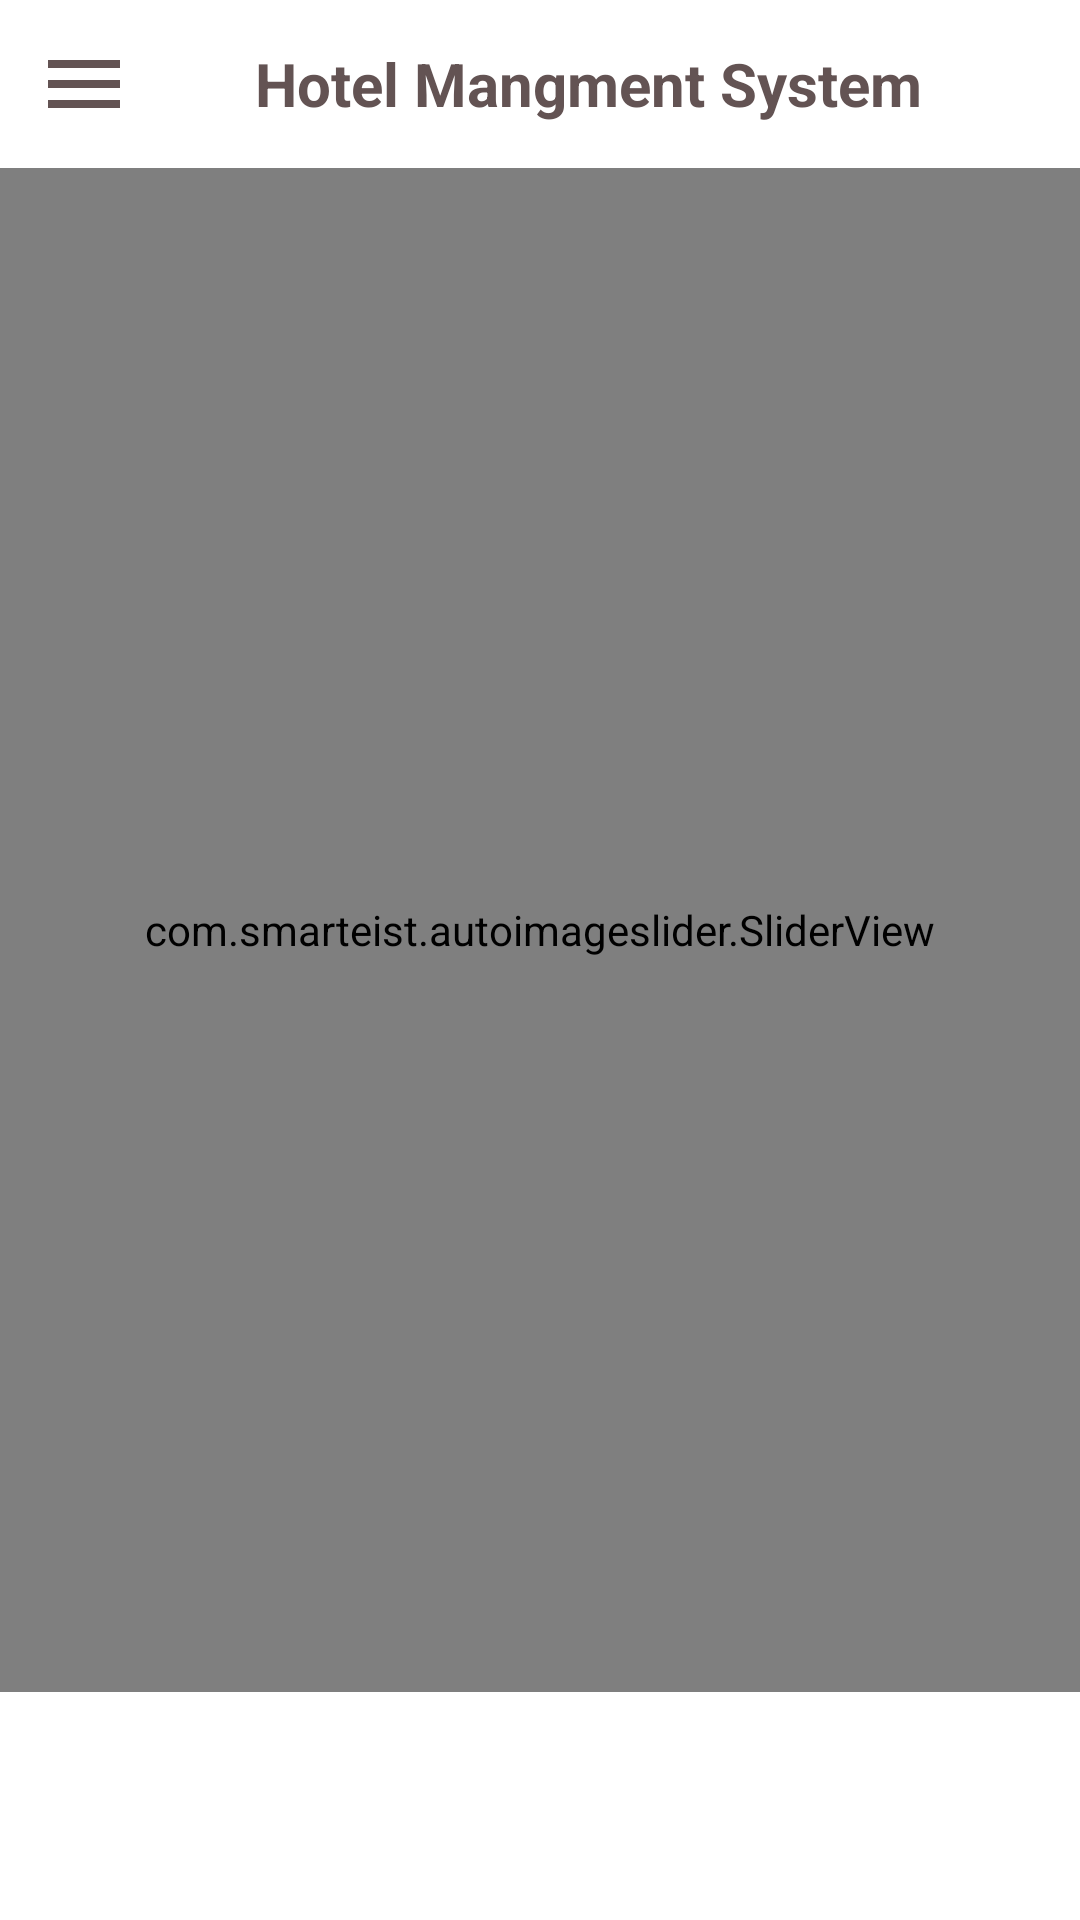

The Android layout XML behind this screen, and the referenced resources:
<!-- AndroidManifest.xml: application theme Theme.HotelManagmentSystem -->
<!-- res/layout/activity_home_page.xml -->
<?xml version="1.0" encoding="utf-8"?>
<androidx.drawerlayout.widget.DrawerLayout
    xmlns:android="http://schemas.android.com/apk/res/android"
    xmlns:app="http://schemas.android.com/apk/res-auto"
    xmlns:tools="http://schemas.android.com/tools"
    android:layout_width="match_parent"
    android:layout_height="match_parent"
    tools:context=".HomePage"
    android:id="@+id/drawer_layout">
    //Omar Tawafshah
    <LinearLayout
        android:layout_width="match_parent"
        android:layout_height="match_parent"
        android:orientation="vertical">
        <include
            layout="@layout/main_toolpar"/>

        <com.smarteist.autoimageslider.SliderView
            android:id="@+id/slSlider"
            android:layout_width="match_parent"
            android:layout_height="508dp"
            app:sliderAnimationDuration="600"
            app:sliderAutoCycleDirection="back_and_forth"
            app:sliderIndicatorAnimationDuration="600"
            app:sliderIndicatorEnabled="true"
            app:sliderIndicatorGravity="center_horizontal|bottom"
            app:sliderIndicatorMargin="15dp"
            app:sliderIndicatorOrientation="horizontal"
            app:sliderIndicatorPadding="3dp"
            app:sliderIndicatorRadius="2dp"
            app:sliderIndicatorSelectedColor="#5A5A5A"
            app:sliderIndicatorUnselectedColor="#FFF"
            app:sliderScrollTimeInSec="1" />


    </LinearLayout>



    <RelativeLayout
        android:layout_width="300dp"
        android:layout_height="match_parent"
        android:layout_gravity="start"
        android:background="@android:color/white"
        >
        <include
            layout="@layout/main_nav_drawer"/>
    </RelativeLayout>



</androidx.drawerlayout.widget.DrawerLayout>
<!-- res/layout/main_toolpar.xml (included above) -->
<?xml version="1.0" encoding="utf-8"?>
<LinearLayout
    xmlns:android="http://schemas.android.com/apk/res/android"
    android:layout_width="match_parent"
    android:layout_height="wrap_content"
    android:orientation="horizontal"
    android:padding="12dp"
    android:gravity="center_vertical"
    >
    //Omar Tawafshah
    <ImageView
        android:layout_width="wrap_content"
        android:layout_height="wrap_content"
        android:onClick="clickmenu"
        android:src="@drawable/ic_menu"/>
    <TextView
        android:layout_width="0dp"
        android:layout_height="wrap_content"
        android:layout_weight="1"
        android:text="Hotel Mangment System"
        android:textSize="20sp"
        android:textStyle="bold"
        android:textAlignment="center"
        android:textColor="#635353"


        />

</LinearLayout>
<!-- res/layout/main_nav_drawer.xml (included above) -->
<?xml version="1.0" encoding="utf-8"?>
<LinearLayout
    xmlns:android="http://schemas.android.com/apk/res/android"
    android:layout_width="match_parent"
    android:layout_height="match_parent"
    android:orientation="vertical"
    >
    //Omar Tawafshah
    <ImageView
        android:layout_width="match_parent"
        android:layout_height="120dp"
        android:layout_margin="10dp"
        android:onClick="clickLogo"
        android:src="@drawable/ic_baseline_home_24"/>

    <View
        android:layout_width="match_parent"
        android:layout_height="1dp"
        android:layout_marginTop="16dp"
        android:layout_marginBottom="16dp"
        android:background="#635353" />

    <LinearLayout
        android:id="@+id/searchClick"
        android:layout_width="match_parent"
        android:layout_height="wrap_content"
        android:orientation="horizontal"
        android:gravity="center_vertical"
        android:onClick="clickSearch"
        android:layout_marginTop="50dp"
        >
        <TextView
            android:layout_width="0dp"
            android:layout_height="wrap_content"
            android:layout_weight="1"
            android:text="Search Room "
            android:padding="12dp"
            android:layout_marginStart="16dp"
            />
        <ImageView
            android:layout_width="wrap_content"
            android:layout_height="wrap_content"
            android:layout_marginEnd="48dp"
            android:src="@drawable/ic_search"/>

    </LinearLayout>

    <LinearLayout
        android:id="@+id/showWeather"
        android:layout_width="match_parent"
        android:layout_height="wrap_content"
        android:orientation="horizontal"
        android:gravity="center_vertical"
        android:onClick="showWeatherclick"
        android:layout_marginTop="30dp"
        >
        <TextView
            android:layout_width="0dp"
            android:layout_height="wrap_content"
            android:layout_weight="1"
            android:text="Show Weather "
            android:padding="12dp"
            android:layout_marginStart="16dp"
            />
        <ImageView
            android:layout_width="wrap_content"
            android:layout_height="wrap_content"
            android:layout_marginEnd="48dp"
            android:src="@drawable/ic_weather"/>

    </LinearLayout>



    <LinearLayout
        android:id="@+id/loginAndReserved"
        android:layout_width="match_parent"
        android:layout_height="wrap_content"
        android:orientation="horizontal"
        android:gravity="center_vertical"
        android:onClick="clickLogin"
        android:layout_marginTop="30dp"
        >
        <TextView
            android:id="@+id/tloginAndReserved"
            android:layout_width="0dp"
            android:layout_height="wrap_content"
            android:layout_weight="1"
            android:text="Log in "
            android:padding="12dp"
            android:layout_marginStart="16dp"
            />
        <ImageView
            android:id="@+id/imloginAndReserved"
            android:layout_width="wrap_content"
            android:layout_height="wrap_content"
            android:layout_marginEnd="48dp"
            android:src="@drawable/ic_login"/>

    </LinearLayout>

    <LinearLayout
        android:id="@+id/signUpAndLogout"
        android:layout_width="match_parent"
        android:layout_height="wrap_content"
        android:orientation="horizontal"
        android:gravity="center_vertical"
        android:onClick="clickSignUp"
        android:layout_marginTop="30dp"
        >
        <TextView
            android:id="@+id/tsignUpAndLogout"
            android:layout_width="0dp"
            android:layout_height="wrap_content"
            android:layout_weight="1"
            android:text="Sign Up "
            android:padding="12dp"
            android:layout_marginStart="16dp"
            />
        <ImageView
            android:id="@+id/imsignUpAndLogout"
            android:layout_width="wrap_content"
            android:layout_height="wrap_content"
            android:layout_marginEnd="48dp"
            android:src="@drawable/ic_create"/>

    </LinearLayout>





</LinearLayout>
<!-- resources referenced by this layout -->
<resources>
  <!-- drawable ic_baseline_home_24 (drawable-xhdpi) -->
  <vector android:height="50dp" android:tint="#635353"
      android:viewportHeight="24" android:viewportWidth="24"
      android:width="50dp" xmlns:android="http://schemas.android.com/apk/res/android">
      <path android:fillColor="@android:color/white" android:pathData="M10,20v-6h4v6h5v-8h3L12,3 2,12h3v8z"/>
  </vector>
  <!-- drawable ic_create (drawable) -->
  <vector android:height="40dp" android:tint="#635353"
      android:viewportHeight="24" android:viewportWidth="24"
      android:width="40dp" xmlns:android="http://schemas.android.com/apk/res/android">
      <path android:fillColor="@android:color/white" android:pathData="M3,17.25V21h3.75L17.81,9.94l-3.75,-3.75L3,17.25zM20.71,7.04c0.39,-0.39 0.39,-1.02 0,-1.41l-2.34,-2.34c-0.39,-0.39 -1.02,-0.39 -1.41,0l-1.83,1.83 3.75,3.75 1.83,-1.83z"/>
  </vector>
  <!-- drawable ic_login (drawable) -->
  <vector android:height="40dp" android:tint="#635353"
      android:viewportHeight="24" android:viewportWidth="24"
      android:width="40dp" xmlns:android="http://schemas.android.com/apk/res/android">
      <path android:fillColor="@android:color/white" android:pathData="M11,7L9.6,8.4l2.6,2.6H2v2h10.2l-2.6,2.6L11,17l5,-5L11,7zM20,19h-8v2h8c1.1,0 2,-0.9 2,-2V5c0,-1.1 -0.9,-2 -2,-2h-8v2h8V19z"/>
  </vector>
  <!-- drawable ic_menu (drawable-xhdpi) -->
  <vector android:height="32dp" android:tint="#635353"
      android:viewportHeight="24" android:viewportWidth="24"
      android:width="32dp" xmlns:android="http://schemas.android.com/apk/res/android">
      <path android:fillColor="@android:color/white" android:pathData="M3,18h18v-2L3,16v2zM3,13h18v-2L3,11v2zM3,6v2h18L21,6L3,6z"/>
  </vector>
  <!-- drawable ic_search (drawable) -->
  <vector android:height="40dp" android:tint="#635353"
      android:viewportHeight="24" android:viewportWidth="24"
      android:width="40dp" xmlns:android="http://schemas.android.com/apk/res/android">
      <path android:fillColor="@android:color/white" android:pathData="M15.5,14h-0.79l-0.28,-0.27C15.41,12.59 16,11.11 16,9.5 16,5.91 13.09,3 9.5,3S3,5.91 3,9.5 5.91,16 9.5,16c1.61,0 3.09,-0.59 4.23,-1.57l0.27,0.28v0.79l5,4.99L20.49,19l-4.99,-5zM9.5,14C7.01,14 5,11.99 5,9.5S7.01,5 9.5,5 14,7.01 14,9.5 11.99,14 9.5,14z"/>
  </vector>
  <!-- drawable ic_weather (drawable-xhdpi) -->
  <vector android:height="40dp" android:tint="#635353"
      android:viewportHeight="24" android:viewportWidth="24"
      android:width="40dp" xmlns:android="http://schemas.android.com/apk/res/android">
      <path android:fillColor="@android:color/white" android:pathData="M6.76,4.84l-1.8,-1.79 -1.41,1.41 1.79,1.79 1.42,-1.41zM4,10.5L1,10.5v2h3v-2zM13,0.55h-2L11,3.5h2L13,0.55zM20.45,4.46l-1.41,-1.41 -1.79,1.79 1.41,1.41 1.79,-1.79zM17.24,18.16l1.79,1.8 1.41,-1.41 -1.8,-1.79 -1.4,1.4zM20,10.5v2h3v-2h-3zM12,5.5c-3.31,0 -6,2.69 -6,6s2.69,6 6,6 6,-2.69 6,-6 -2.69,-6 -6,-6zM11,22.45h2L13,19.5h-2v2.95zM3.55,18.54l1.41,1.41 1.79,-1.8 -1.41,-1.41 -1.79,1.8z"/>
  </vector>
  <style name="Theme.HotelManagmentSystem" parent="Theme.MaterialComponents.DayNight.DarkActionBar">
          
          <item name="colorPrimary">@color/purple_500</item>
          <item name="colorPrimaryVariant">@color/purple_700</item>
          <item name="colorOnPrimary">@color/white</item>
          
          <item name="colorSecondary">@color/teal_200</item>
          <item name="colorSecondaryVariant">@color/teal_700</item>
          <item name="colorOnSecondary">@color/black</item>
          
          <item name="android:statusBarColor" tools:targetApi="l">?attr/colorPrimaryVariant</item>
          
      </style>
  <color name="purple_500">#FF6200EE</color>
  <color name="purple_700">#FF3700B3</color>
  <color name="white">#FFFFFFFF</color>
  <color name="teal_200">#FF03DAC5</color>
  <color name="teal_700">#FF018786</color>
  <color name="black">#FF000000</color>
</resources>
